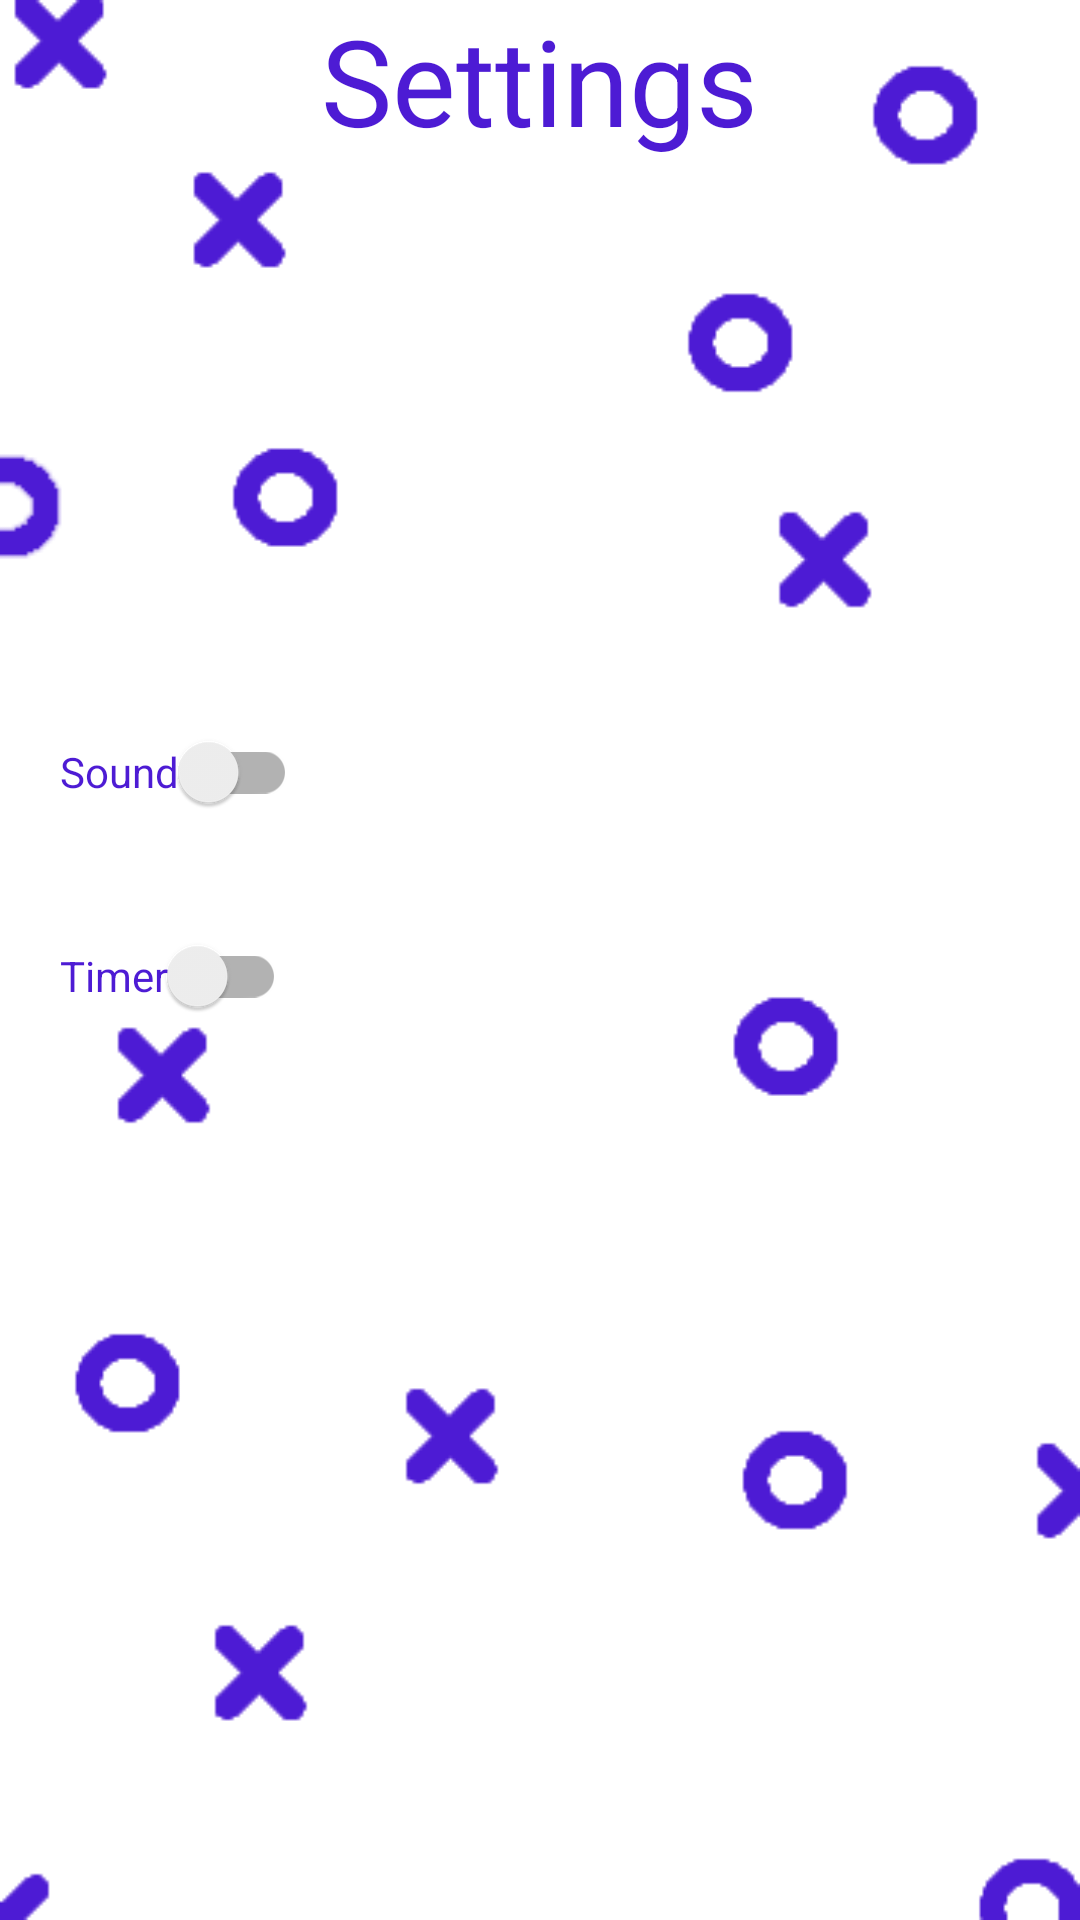

Here is an Android app screen rendered from its layout file. Give the layout XML and the strings, colors and styles it references.
<!-- AndroidManifest.xml: application theme Theme.Mybr -->
<!-- res/layout/activity_settings.xml -->
<?xml version="1.0" encoding="utf-8"?>
<LinearLayout
    xmlns:android="http://schemas.android.com/apk/res/android"
    xmlns:tools="http://schemas.android.com/tools"
    android:layout_width="match_parent"
    android:orientation="vertical"
    android:background="@drawable/backmenu3"
    android:layout_height="match_parent">

    <TextView
        android:layout_width="wrap_content"
        android:layout_height="wrap_content"
        android:textColor="@color/Bottom2"
        android:layout_gravity="center_horizontal"
        android:textSize="40sp"
        android:text="Settings"
        tools:ignore="MissingConstraints" />

    <androidx.appcompat.widget.SwitchCompat
        android:id="@+id/switch_compat_sound"
        android:layout_width="wrap_content"
        android:layout_height="wrap_content"
        android:layout_marginTop="180dp"
        android:checked="false"
        android:layout_marginStart="20sp"
        android:textColor="@color/Bottom2"
        android:text="Sound"
        tools:ignore="MissingConstraints"
        android:onClick="onClickSound"
        tools:layout_editor_absoluteX="150dp"
        tools:layout_editor_absoluteY="100dp" />

    <androidx.appcompat.widget.SwitchCompat
        android:id="@+id/switch_compat_timer"
        android:layout_width="wrap_content"
        android:layout_height="wrap_content"
        android:layout_marginStart="20sp"
        android:layout_marginTop="20dp"
        android:textColor="@color/Bottom2"
        android:checked="false"
        android:onClick="onClickTimer"
        android:text="Timer"
        tools:ignore="MissingConstraints"
        tools:layout_editor_absoluteX="150dp"
        tools:layout_editor_absoluteY="100dp" />

    <Button
        android:id="@+id/backMenu2"
        android:layout_width="wrap_content"
        android:layout_height="wrap_content"
        android:layout_marginTop="320dp"
        android:backgroundTint="@color/Bottom2"
        android:layout_gravity="center_horizontal"
        android:onClick="onClickBack2"
        android:text="Back"
        tools:ignore="MissingConstraints" />

</LinearLayout>
<!-- resources referenced by this layout -->
<resources>
  <color name="Bottom2">#4d1bd4</color>
  <!-- drawable backmenu3: png bitmap (drawable, 5997 bytes) -->
  <style name="Theme.Mybr" parent="Theme.MaterialComponents.DayNight.NoActionBar">
          
          <item name="colorPrimary">@color/colorPrimary</item>
          <item name="colorPrimaryDark">@color/Smoky_black</item>
          <item name="colorAccent">@color/colorAccent</item>
  
          <item name="searchViewStyle">@color/Gray_white</item>
          <item name="textLocale">@color/Smoky_black</item>
  
          <item name="android:progressBackgroundTint">@color/colorWhite</item>
          <item name="android:progressTint">@color/Gray_white</item>
  
      </style>
  <color name="colorPrimary">#333333</color>
  <color name="Smoky_black">#1a1a1a</color>
  <color name="colorAccent">#d05ce3</color>
  <color name="Gray_white">#dbdbdb</color>
  <color name="colorWhite">#ffffff</color>
</resources>
